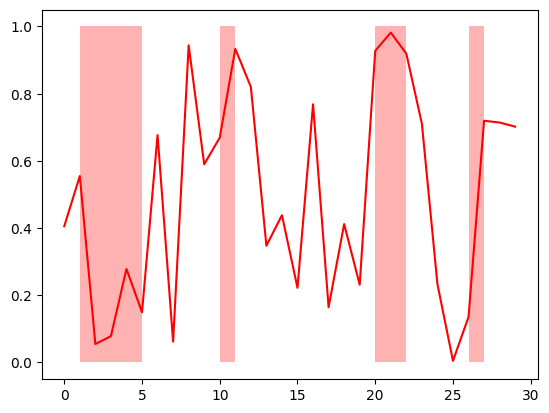

Write Python code to recreate this figure.
import numpy as np
import matplotlib.pyplot as plt
plt.rcParams['font.sans-serif'] = ['SimHei']
plt.rcParams['axes.unicode_minus'] = False

x = np.array([i for i in range(30)])
y = np.random.rand(30)

lis = [[1, 6], [10, 12], [20, 23], [26, 28]]
plt.plot(x, y, 'r')

# 高量显示
for i in lis:
    plt.fill_between(x[i[0]:x[i[1]]], 0, 1, facecolor='r', alpha=0.3)

plt.show()
